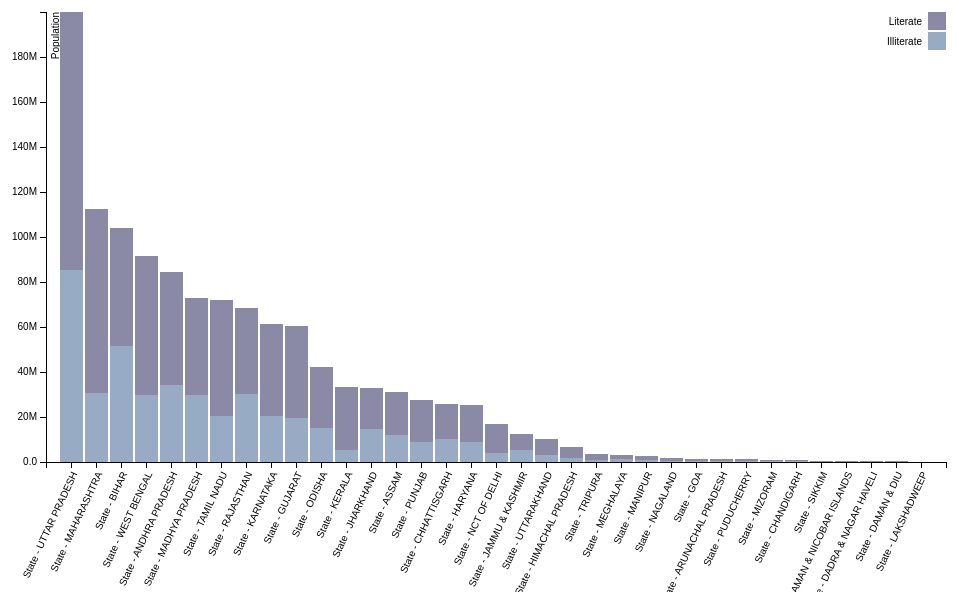
D3 v3 page, settled after 360 driven frames (6 s of simulated time); the page loaded 1 data file(s).



var margin = {top: 20, right: 20, bottom: 30, left: 40},
    width = 960 - margin.left - margin.right,
    height = 500 - margin.top - margin.bottom;

var x = d3.scale.ordinal()
    .rangeRoundBands([0, width], .1);

var y = d3.scale.linear()
    .rangeRound([height, 0]);

var color = d3.scale.ordinal()
    .range(["#98abc5", "#8a89a6", "#7b6888", "#6b486b", "#a05d56", "#d0743c", "#ff8c00"]);

var xAxis = d3.svg.axis()
    .scale(x)
    .orient("bottom");

var yAxis = d3.svg.axis()
    .scale(y)
    .orient("left")
    .tickFormat(d3.format(".2s"));

var svg = d3.select("body").append("svg")
    .attr("width", width + margin.left + margin.right)
    .attr("height", height + margin.top + margin.bottom)
  .append("g")
    .attr("transform", "translate(" + margin.left + "," + margin.top + ")");

d3.json("part3.json", function(error, data) {
  if (error) throw error;

  color.domain(d3.keys(data[0]).filter(function(key) { return key !== "area"; }));

  data.forEach(function(d) {
    var y0 = 0;
    d.ages = color.domain().map(function(name) { return {name: name, y0: y0, y1: y0 += +d[name]}; });
    d.total = d.ages[d.ages.length - 1].y1;
  });

  data.sort(function(a, b) { return b.total - a.total; });

  x.domain(data.map(function(d) { return d.area; }));
  y.domain([0, d3.max(data, function(d) { return d.total; })]);

  svg.append("g")
      .attr("class", "x axis")
      .attr("transform", "translate(0," + height + ")")
      .call(xAxis)
       .selectAll("text")  
            .style("text-anchor", "end")
            .attr("dx", "-.8em")
            .attr("dy", ".15em")
            .attr("transform", "rotate(-65)" );

  svg.append("g")
      .attr("class", "y axis")
      .call(yAxis)
    .append("text")
      .attr("transform", "rotate(-90)")
      .attr("y", 6)
      .attr("dy", ".71em")
      .style("text-anchor", "end")
      .text("Population");

  var area = svg.selectAll(".area")
      .data(data)
    .enter().append("g")
      .attr("class", "g")

      .attr("transform", function(d) { return "translate(" + x(d.area) + ",0)"; });

  area.selectAll("rect")
      .data(function(d) { return d.ages; })
    .enter().append("rect")
      .attr("width", x.rangeBand())
      .attr("y", function(d) { return y(d.y1); })
      .attr("height", function(d) { return y(d.y0) - y(d.y1); })

      .style("fill", function(d) { return color(d.name); });

  var legend = svg.selectAll(".legend")
      .data(color.domain().slice().reverse())
    .enter().append("g")
      .attr("class", "legend")

      .attr("transform", function(d, i) { return "translate(0," + i * 20 + ")"; });

  legend.append("rect")
      .attr("x", width - 18)
      .attr("width", 18)

      .attr("height", 18)
      .style("fill", color);

  legend.append("text")
      .attr("x", width - 24)
      
      .attr("y", 9)
      .attr("dy", ".35em")
      .style("text-anchor", "end")
      .text(function(d) { return d; });

});



### data: part3.json
[
 {
  "area": "State - JAMMU & KASHMIR",
  "Illiterate": 5474069,
  "Literate": 7067233
 },
 {
  "area": "State - HIMACHAL PRADESH",
  "Illiterate": 1824866,
  "Literate": 5039736
 },
 {
  "area": "State - PUNJAB",
  "Illiterate": 9036201,
  "Literate": 18707137
 },
 {
  "area": "State - CHANDIGARH",
  "Illiterate": 250012,
  "Literate": 805438
 },
 {
  "area": "State - UTTARAKHAND",
  "Illiterate": 3205339,
  "Literate": 6880953
 },
 {
  "area": "State - HARYANA",
  "Illiterate": 8752474,
  "Literate": 16598988
 },
 {
  "area": "State - NCT OF DELHI",
  "Illiterate": 4050174,
  "Literate": 12737767
 },
 {
  "area": "State - RAJASTHAN",
  "Illiterate": 30273155,
  "Literate": 38275282
 },
 "... 27 more items"
]